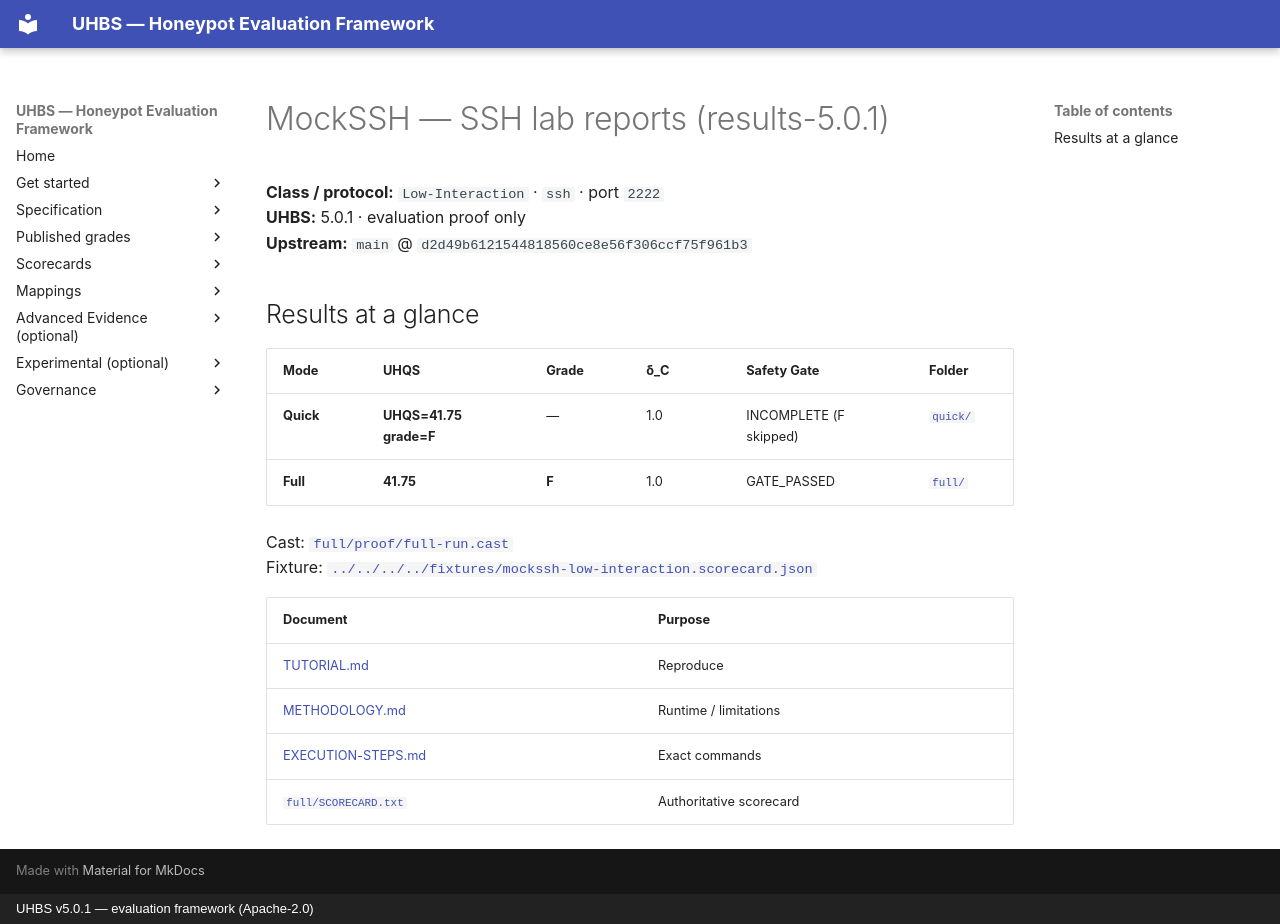

repository: uhbs/uhbs-standard · page: conformance/latest/results-5.0.0/mockssh/ssh/index.html · generator: mkdocs · copyright: UHBS v5.0.1 — evaluation framework (Apache-2.0)

# MockSSH — SSH lab reports (results-5.0.1)

**Class / protocol:** `Low-Interaction` · `ssh` · port `2222`  
**UHBS:** 5.0.1 · evaluation proof only  
**Upstream:** `main` @ `d2d49b6121544818560ce8e56f306ccf75f961b3`

## Results at a glance

| Mode | UHQS | Grade | δ_C | Safety Gate | Folder |
| --- | --- | --- | --- | --- | --- |
| **Quick** | **UHQS=41.75 grade=F** | — | 1.0 | INCOMPLETE (F skipped) | [`quick/`](quick/README.md) |
| **Full** | **41.75** | **F** | 1.0 | GATE_PASSED | [`full/`](full/README.md) |

Cast: [`full/proof/full-run.cast`](full/proof/full-run.cast)  
Fixture: [`../../../../fixtures/mockssh-low-interaction.scorecard.json`](../../../../fixtures/mockssh-low-interaction.scorecard.json)

| Document | Purpose |
| --- | --- |
| [TUTORIAL.md](../TUTORIAL.md) | Reproduce |
| [METHODOLOGY.md](../METHODOLOGY.md) | Runtime / limitations |
| [EXECUTION-STEPS.md](EXECUTION-STEPS.md) | Exact commands |
| [`full/SCORECARD.txt`](full/SCORECARD.txt) | Authoritative scorecard |
